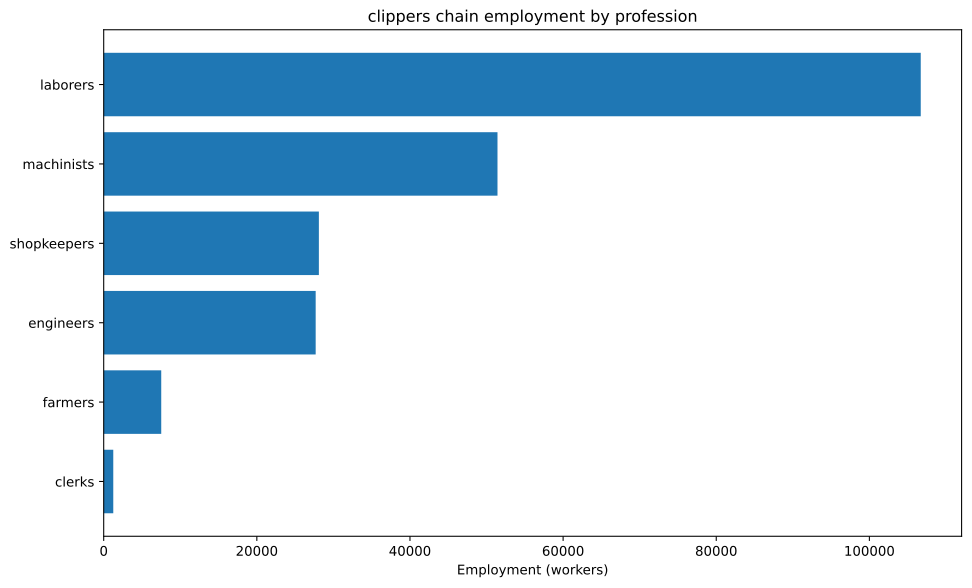

Values plotted in this chart, from the file beside it:
config, building, profession, employment
building_tooling_workshops+pm_rubber_gri…, building_tooling_workshops, engineers, 724.6
building_tooling_workshops+pm_rubber_gri…, building_tooling_workshops, machinists, 1449
building_tooling_workshops+pm_rubber_gri…, building_tooling_workshops, shopkeepers, 724.6
building_paper_mills+pm_bleached_paper+p…, building_paper_mills, engineers, 14.55
building_paper_mills+pm_bleached_paper+p…, building_paper_mills, laborers, 29.11
building_paper_mills+pm_bleached_paper+p…, building_paper_mills, machinists, 29.11
building_paper_mills+pm_bleached_paper+p…, building_paper_mills, shopkeepers, 14.55
building_chemical_plants+pm_nitrogen_fix…, building_chemical_plants, engineers, 36.38
building_chemical_plants+pm_nitrogen_fix…, building_chemical_plants, laborers, 24.26
building_chemical_plants+pm_nitrogen_fix…, building_chemical_plants, machinists, 48.51
building_chemical_plants+pm_nitrogen_fix…, building_chemical_plants, shopkeepers, 12.13
building_explosives_factory+pm_brine_ele…, building_explosives_factory, engineers, 145.5
building_explosives_factory+pm_brine_ele…, building_explosives_factory, laborers, 97.02
building_explosives_factory+pm_brine_ele…, building_explosives_factory, machinists, 97.02
building_explosives_factory+pm_brine_ele…, building_explosives_factory, shopkeepers, 48.51
building_steel_mills+pm_electric_arc_pro…, building_steel_mills, engineers, 922.5
building_steel_mills+pm_electric_arc_pro…, building_steel_mills, machinists, 1384
building_steel_mills+pm_electric_arc_pro…, building_steel_mills, shopkeepers, 461.3
building_motor_industry+pm_diesel_engine…, building_motor_industry, engineers, 2847
building_motor_industry+pm_diesel_engine…, building_motor_industry, machinists, 1898
building_motor_industry+pm_diesel_engine…, building_motor_industry, shopkeepers, 949.1
building_shipyards+pm_complex_shipbuildi…, building_shipyards, engineers, 11905
building_shipyards+pm_complex_shipbuildi…, building_shipyards, laborers, 71429
building_shipyards+pm_complex_shipbuildi…, building_shipyards, machinists, 23810
building_shipyards+pm_complex_shipbuildi…, building_shipyards, shopkeepers, 11905
building_coal_mine+pm_diesel_pump_buildi…, building_coal_mine, engineers, 370.8
building_coal_mine+pm_diesel_pump_buildi…, building_coal_mine, laborers, 92.7
building_coal_mine+pm_diesel_pump_buildi…, building_coal_mine, machinists, 556.2
building_coal_mine+pm_diesel_pump_buildi…, building_coal_mine, shopkeepers, 185.4
building_iron_mine+pm_diesel_pump_buildi…, building_iron_mine, engineers, 1033
building_iron_mine+pm_diesel_pump_buildi…, building_iron_mine, laborers, 258.3
building_iron_mine+pm_diesel_pump_buildi…, building_iron_mine, machinists, 1550
building_iron_mine+pm_diesel_pump_buildi…, building_iron_mine, shopkeepers, 516.6
building_sulfur_mine+pm_diesel_pump_buil…, building_sulfur_mine, engineers, 51.42
building_sulfur_mine+pm_diesel_pump_buil…, building_sulfur_mine, laborers, 12.86
building_sulfur_mine+pm_diesel_pump_buil…, building_sulfur_mine, machinists, 77.13
building_sulfur_mine+pm_diesel_pump_buil…, building_sulfur_mine, shopkeepers, 25.71
building_cotton_plantation+automatic_irr…, building_cotton_plantation, farmers, 7143
building_cotton_plantation+automatic_irr…, building_cotton_plantation, laborers, 9524
building_cotton_plantation+automatic_irr…, building_cotton_plantation, machinists, 2381
building_dye_plantation+automatic_irriga…, building_dye_plantation, farmers, 8.732
building_dye_plantation+automatic_irriga…, building_dye_plantation, laborers, 11.64
building_dye_plantation+automatic_irriga…, building_dye_plantation, machinists, 2.911
building_power_plant+pm_oil-fired_plant, building_power_plant, engineers, 126.6
building_power_plant+pm_oil-fired_plant, building_power_plant, laborers, 126.6
building_power_plant+pm_oil-fired_plant, building_power_plant, machinists, 379.7
building_logging_camp+pm_saw_mills+pm_in…, building_logging_camp, engineers, 5739
building_logging_camp+pm_saw_mills+pm_in…, building_logging_camp, laborers, 22955
building_logging_camp+pm_saw_mills+pm_in…, building_logging_camp, machinists, 11477
building_logging_camp+pm_saw_mills+pm_in…, building_logging_camp, shopkeepers, 11477
building_logging_camp+pm_electric_saw_mi…, building_logging_camp, engineers, 641.1
building_logging_camp+pm_electric_saw_mi…, building_logging_camp, machinists, 854.8
building_logging_camp+pm_electric_saw_mi…, building_logging_camp, shopkeepers, 427.4
building_rubber_plantation+automatic_irr…, building_rubber_plantation, farmers, 362.3
building_rubber_plantation+automatic_irr…, building_rubber_plantation, laborers, 483
building_rubber_plantation+automatic_irr…, building_rubber_plantation, machinists, 120.8
building_oil_rig+pm_combustion_derricks+…, building_oil_rig, engineers, 2710
building_oil_rig+pm_combustion_derricks+…, building_oil_rig, machinists, 4065
building_oil_rig+pm_combustion_derricks+…, building_oil_rig, shopkeepers, 1355
building_railway+pm_diesel_trains_princi…, building_railway, clerks, 1250
... 3 more rows
